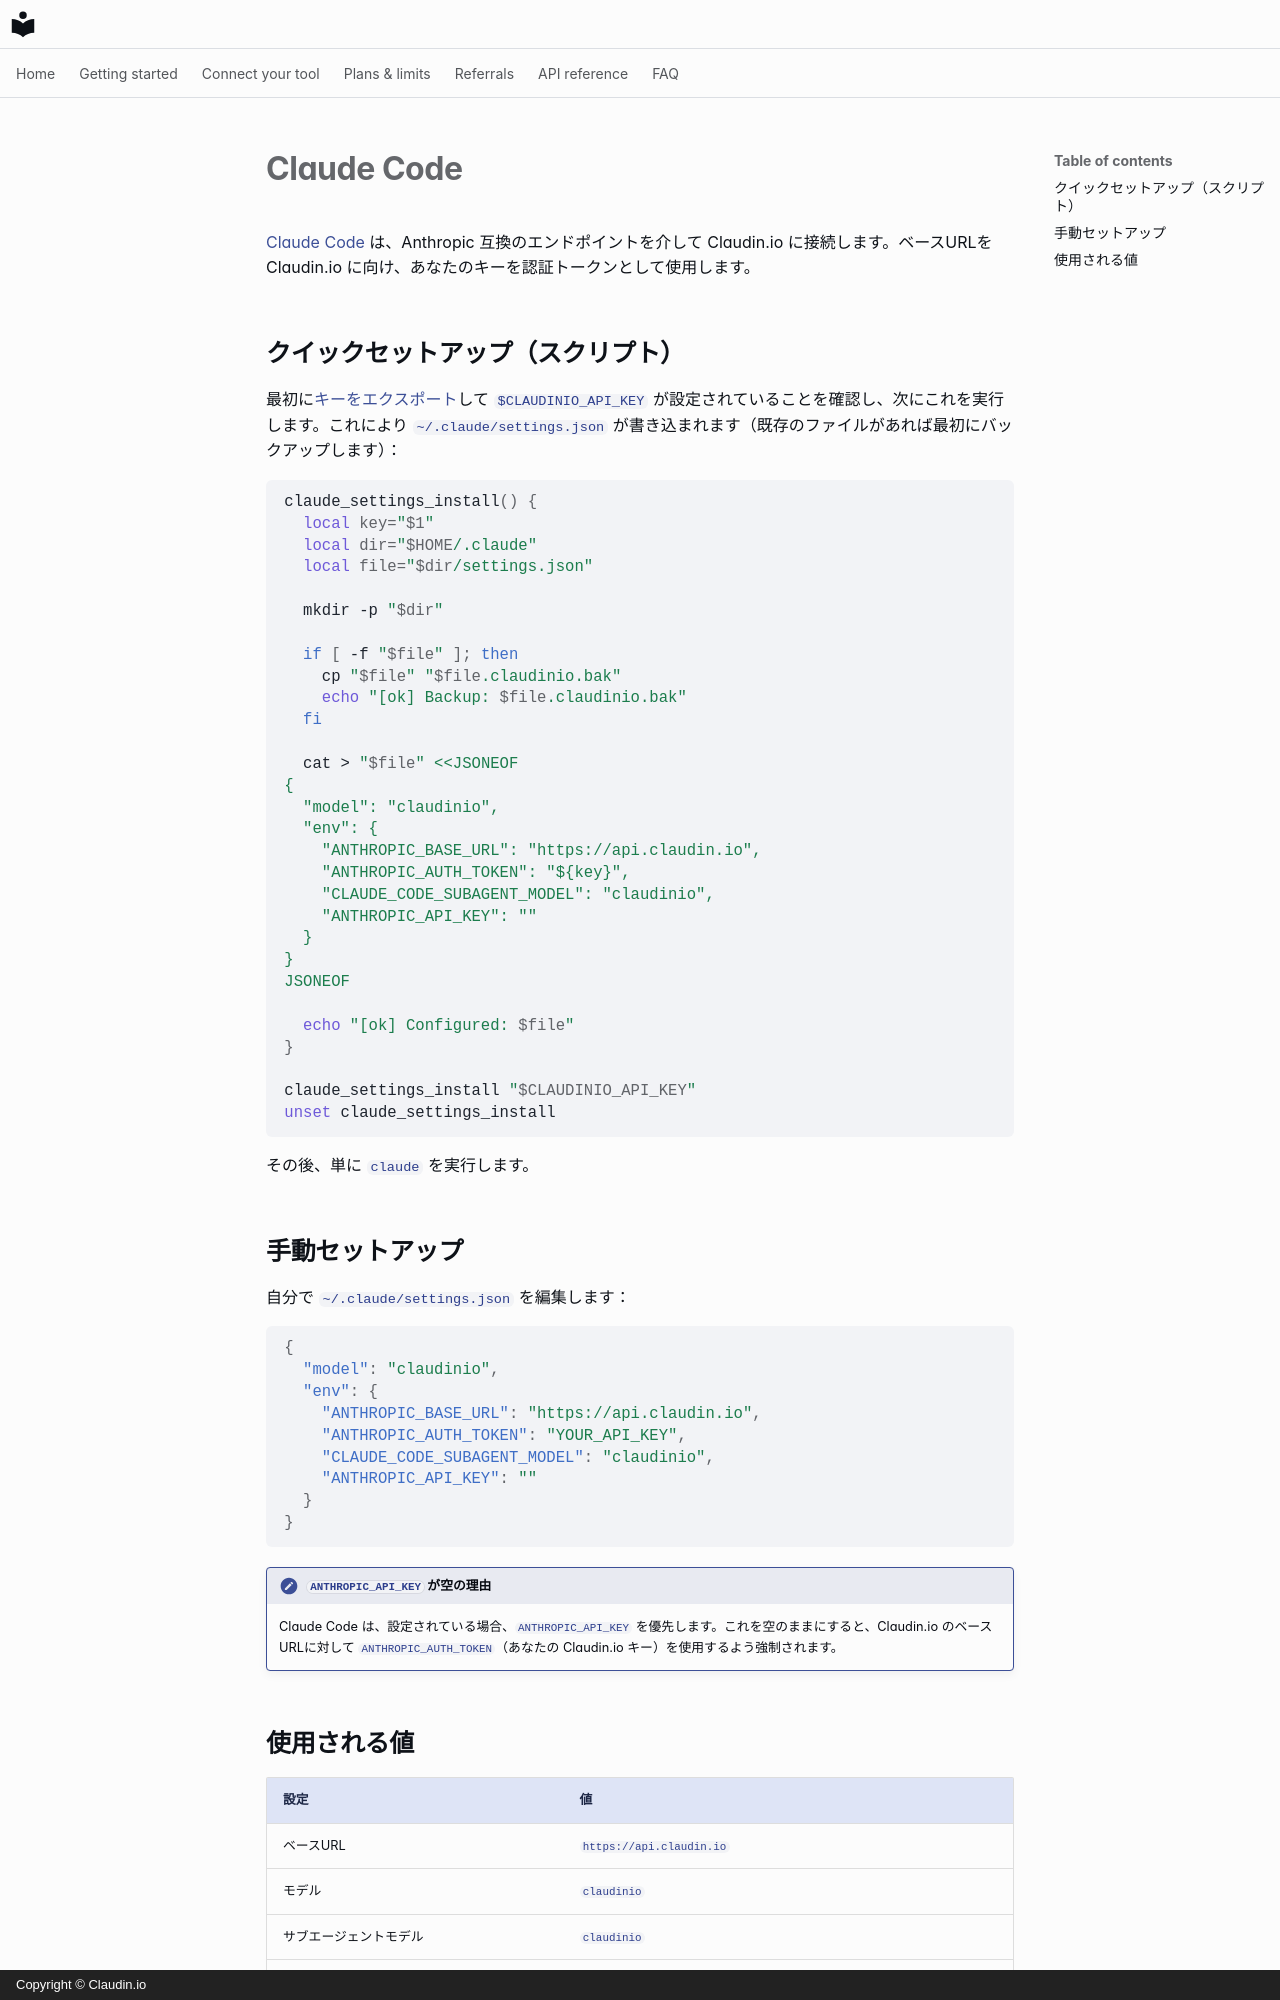

repository: claudin-io/docs · page: clients/claude-code.ja/index.html · generator: mkdocs · copyright: Copyright © Claudin.io

# Claude Code

[Claude Code](https://claude.com/claude-code) は、Anthropic 互換のエンドポイントを介して Claudin.io に接続します。ベースURLを Claudin.io に向け、あなたのキーを認証トークンとして使用します。

## クイックセットアップ（スクリプト）

最初に[キーをエクスポート](../getting-started/set-your-key.md)して `$CLAUDINIO_API_KEY` が設定されていることを確認し、次にこれを実行します。これにより `~/.claude/settings.json` が書き込まれます（既存のファイルがあれば最初にバックアップします）：

```bash
claude_settings_install() {
  local key="$1"
  local dir="$HOME/.claude"
  local file="$dir/settings.json"

  mkdir -p "$dir"

  if [ -f "$file" ]; then
    cp "$file" "$file.claudinio.bak"
    echo "[ok] Backup: $file.claudinio.bak"
  fi

  cat > "$file" <<JSONEOF
{
  "model": "claudinio",
  "env": {
    "ANTHROPIC_BASE_URL": "https://api.claudin.io",
    "ANTHROPIC_AUTH_TOKEN": "${key}",
    "CLAUDE_CODE_SUBAGENT_MODEL": "claudinio",
    "ANTHROPIC_API_KEY": ""
  }
}
JSONEOF

  echo "[ok] Configured: $file"
}

claude_settings_install "$CLAUDINIO_API_KEY"
unset claude_settings_install
```

その後、単に `claude` を実行します。

## 手動セットアップ

自分で `~/.claude/settings.json` を編集します：

```json
{
  "model": "claudinio",
  "env": {
    "ANTHROPIC_BASE_URL": "https://api.claudin.io",
    "ANTHROPIC_AUTH_TOKEN": "YOUR_API_KEY",
    "CLAUDE_CODE_SUBAGENT_MODEL": "claudinio",
    "ANTHROPIC_API_KEY": ""
  }
}
```

!!! note "`ANTHROPIC_API_KEY` が空の理由"
    Claude Code は、設定されている場合、`ANTHROPIC_API_KEY` を優先します。これを空のままにすると、Claudin.io のベースURLに対して `ANTHROPIC_AUTH_TOKEN`（あなたの Claudin.io キー）を使用するよう強制されます。
